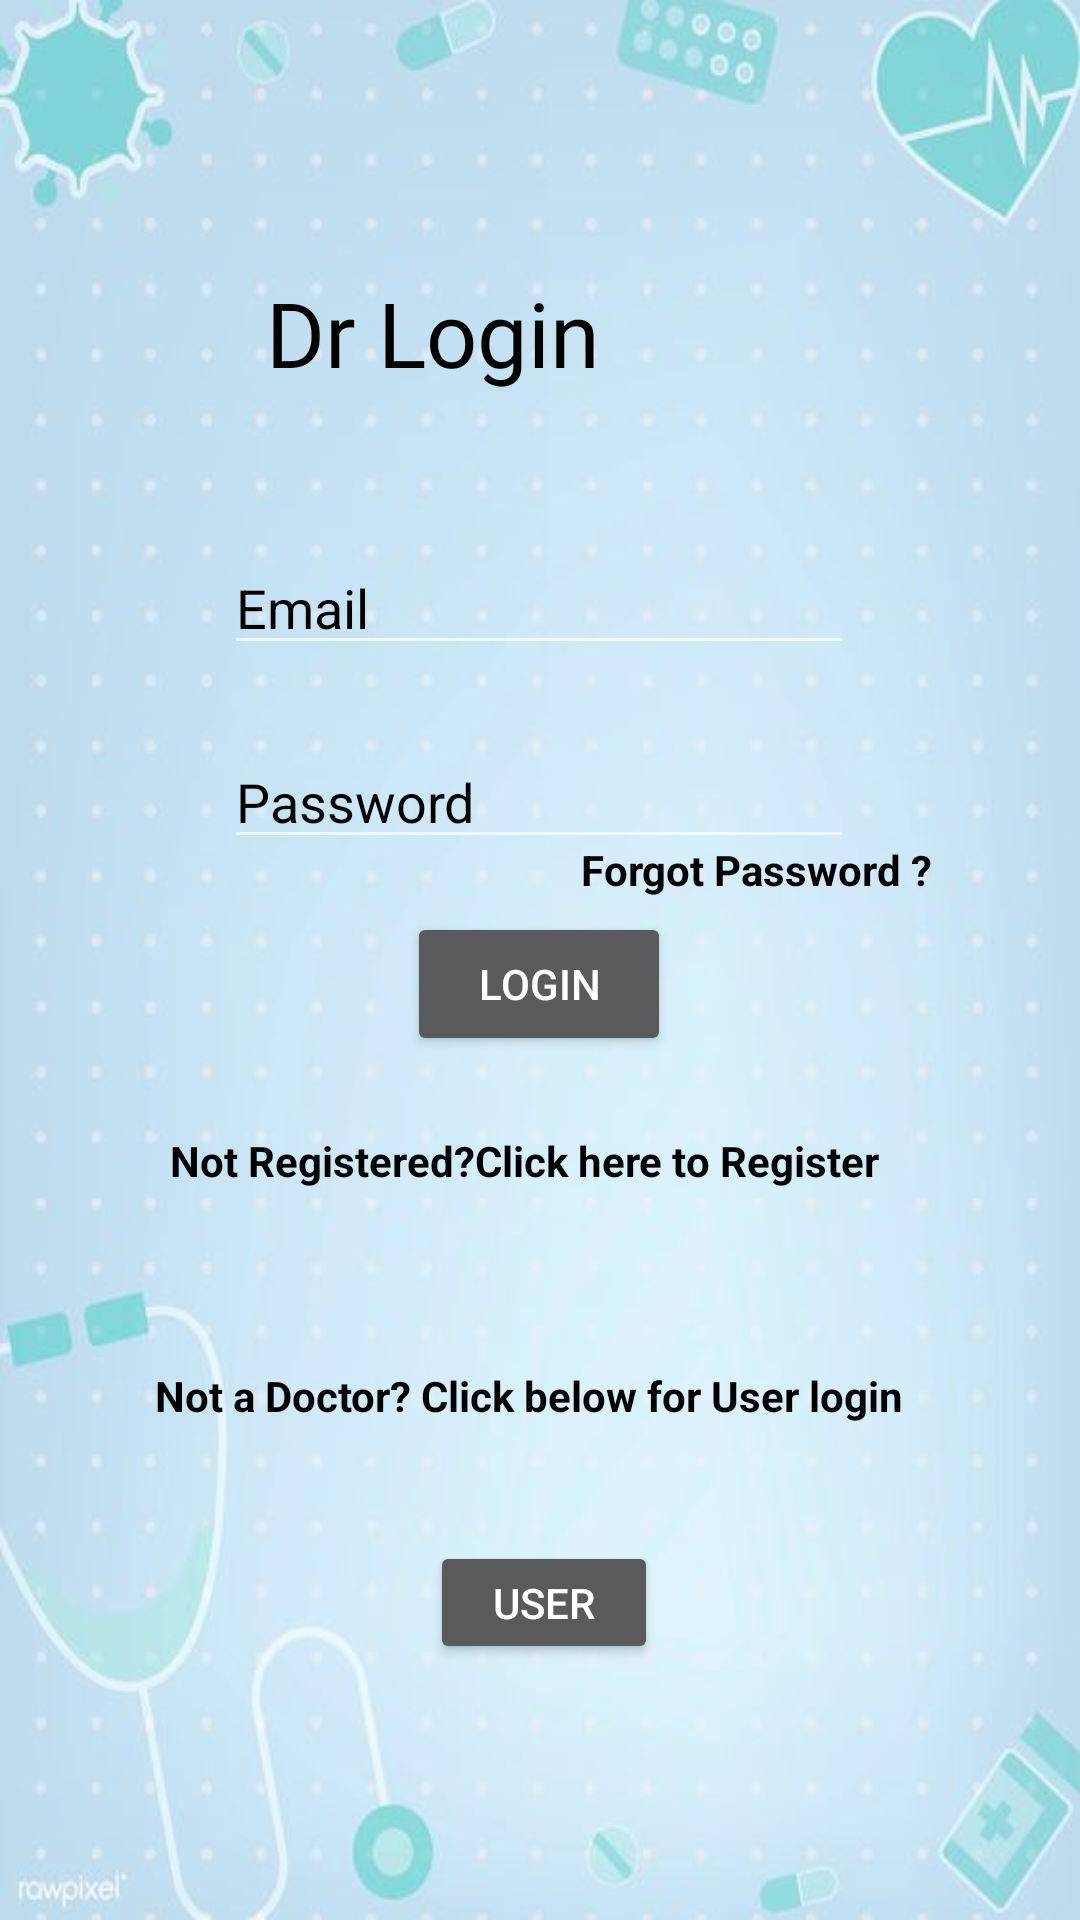

This screen was rendered from an Android layout file. Write that file and the resources it references.
<!-- AndroidManifest.xml: application theme Theme.DRBOT -->
<!-- res/layout/activity_dr__login.xml -->
<?xml version="1.0" encoding="utf-8"?>
<androidx.constraintlayout.widget.ConstraintLayout xmlns:android="http://schemas.android.com/apk/res/android"
    xmlns:app="http://schemas.android.com/apk/res-auto"
    xmlns:tools="http://schemas.android.com/tools"
    android:layout_width="match_parent"
    android:layout_height="match_parent"
    android:background="@drawable/dr_bg"
    tools:context=".Dr_Login">

    <EditText
        android:id="@+id/dr_login_email"
        android:layout_width="wrap_content"
        android:layout_height="wrap_content"
        android:ems="10"
        android:hint="Email"
        android:inputType="textEmailAddress"
        android:shadowColor="@color/black"
        android:textColor="@color/black"
        android:textColorHighlight="@color/black"
        android:textColorHint="@color/black"
        android:textColorLink="@color/black"
        app:layout_constraintBottom_toBottomOf="parent"
        app:layout_constraintEnd_toEndOf="parent"
        app:layout_constraintHorizontal_bias="0.497"
        app:layout_constraintStart_toStartOf="parent"
        app:layout_constraintTop_toTopOf="parent"
        app:layout_constraintVertical_bias="0.301" />

    <EditText
        android:id="@+id/dr_login_pass"
        android:layout_width="wrap_content"
        android:layout_height="wrap_content"
        android:ems="10"
        android:hint="Password"
        android:inputType="textPassword"
        android:shadowColor="@color/black"
        android:textColor="@color/black"
        android:textColorHighlight="@color/black"
        android:textColorHint="@color/black"
        android:textColorLink="@color/black"
        app:layout_constraintBottom_toBottomOf="parent"
        app:layout_constraintEnd_toEndOf="parent"
        app:layout_constraintHorizontal_bias="0.497"
        app:layout_constraintStart_toStartOf="parent"
        app:layout_constraintTop_toBottomOf="@+id/dr_login_email"
        app:layout_constraintVertical_bias="0.062" />

    <ImageView
        android:id="@+id/imageView5"
        android:layout_width="61dp"
        android:layout_height="57dp"
        android:layout_marginTop="28dp"
        app:layout_constraintBottom_toTopOf="@+id/dr_login_email"
        app:layout_constraintEnd_toEndOf="parent"
        app:layout_constraintStart_toStartOf="parent"
        app:layout_constraintTop_toTopOf="parent"
        app:layout_constraintVertical_bias="0.0"
        app:srcCompat="@drawable/drlogo" />

    <TextView
        android:id="@+id/textView12"
        android:layout_width="183dp"
        android:layout_height="47dp"
        android:fontFamily="@font/holtwood_one_sc"
        android:shadowColor="@color/black"
        android:text="Dr Login"
        android:textColor="@color/black"
        android:textColorHighlight="@color/black"
        android:textColorHint="@color/black"
        android:textColorLink="@color/black"
        android:textSize="30sp"
        app:layout_constraintBottom_toTopOf="@+id/dr_login_email"
        app:layout_constraintEnd_toEndOf="parent"
        app:layout_constraintStart_toStartOf="parent"
        app:layout_constraintTop_toBottomOf="@+id/imageView5"
        app:layout_constraintVertical_bias="0.115" />

    <TextView
        android:id="@+id/fg_password"
        android:layout_width="126dp"
        android:layout_height="27dp"
        android:text="Forgot Password ?"
        android:textColor="@color/black"
        android:textStyle="bold"
        app:layout_constraintBottom_toTopOf="@+id/dr_login_button"
        app:layout_constraintEnd_toEndOf="parent"
        app:layout_constraintHorizontal_bias="0.828"
        app:layout_constraintStart_toStartOf="parent"
        app:layout_constraintTop_toBottomOf="@+id/dr_login_pass"
        app:layout_constraintVertical_bias="0.644" />

    <Button
        android:id="@+id/dr_login_button"
        android:layout_width="wrap_content"
        android:layout_height="wrap_content"
        android:layout_marginBottom="288dp"
        android:text="Login"
        app:layout_constraintBottom_toBottomOf="parent"
        app:layout_constraintEnd_toEndOf="@+id/dr_login_pass"
        app:layout_constraintStart_toStartOf="@+id/dr_login_pass" />

    <TextView
        android:id="@+id/drlog_to_drlreg"
        android:layout_width="246dp"
        android:layout_height="26dp"
        android:shadowColor="@color/black"
        android:text="Not Registered?Click here to Register"
        android:textColor="@color/black"
        android:textColorHighlight="@color/black"
        android:textColorHint="@color/black"
        android:textColorLink="@color/black"
        android:textStyle="bold"
        app:layout_constraintBottom_toBottomOf="parent"
        app:layout_constraintEnd_toEndOf="parent"
        app:layout_constraintHorizontal_bias="0.497"
        app:layout_constraintStart_toStartOf="parent"
        app:layout_constraintTop_toBottomOf="@+id/dr_login_button"
        app:layout_constraintVertical_bias="0.097" />

    <TextView
        android:id="@+id/textView14"
        android:layout_width="256dp"
        android:layout_height="22dp"
        android:shadowColor="@color/black"
        android:text="Not a Doctor? Click below for User login"
        android:textColor="@color/black"
        android:textColorHighlight="@color/black"
        android:textColorHint="@color/black"
        android:textColorLink="@color/black"
        android:textStyle="bold"
        app:layout_constraintBottom_toBottomOf="parent"
        app:layout_constraintEnd_toEndOf="@+id/drlog_to_drlreg"
        app:layout_constraintStart_toStartOf="@+id/drlog_to_drlreg"
        app:layout_constraintTop_toBottomOf="@+id/drlog_to_drlreg"
        app:layout_constraintVertical_bias="0.244" />

    <Button
        android:id="@+id/drlogin_to_userlogin"
        android:layout_width="76dp"
        android:layout_height="41dp"
        android:layout_marginTop="36dp"
        android:text="User"
        app:layout_constraintBottom_toBottomOf="parent"
        app:layout_constraintEnd_toEndOf="@+id/textView14"
        app:layout_constraintHorizontal_bias="0.509"
        app:layout_constraintStart_toStartOf="@+id/textView14"
        app:layout_constraintTop_toBottomOf="@+id/textView14"
        app:layout_constraintVertical_bias="0.0" />
</androidx.constraintlayout.widget.ConstraintLayout>
<!-- resources referenced by this layout -->
<resources>
  <color name="black">#FF000000</color>
  <!-- drawable dr_bg: jpg bitmap (drawable-v24, 21365 bytes) -->
  <style name="Theme.DRBOT" parent="Theme.MaterialComponents.NoActionBar">
          
          <item name="colorPrimary">@color/purple_500</item>
          <item name="colorPrimaryVariant">@color/purple_700</item>
          <item name="colorOnPrimary">@color/white</item>
          
          <item name="colorSecondary">@color/teal_200</item>
          <item name="colorSecondaryVariant">@color/teal_700</item>
          <item name="colorOnSecondary">@color/black</item>
          
          <item name="android:statusBarColor" tools:targetApi="l">?attr/colorPrimaryVariant</item>
          
      </style>
  <color name="purple_500">#FF6200EE</color>
  <color name="purple_700">#FF3700B3</color>
  <color name="white">#FFFFFFFF</color>
  <color name="teal_200">#FF03DAC5</color>
  <color name="teal_700">#FF018786</color>
</resources>
